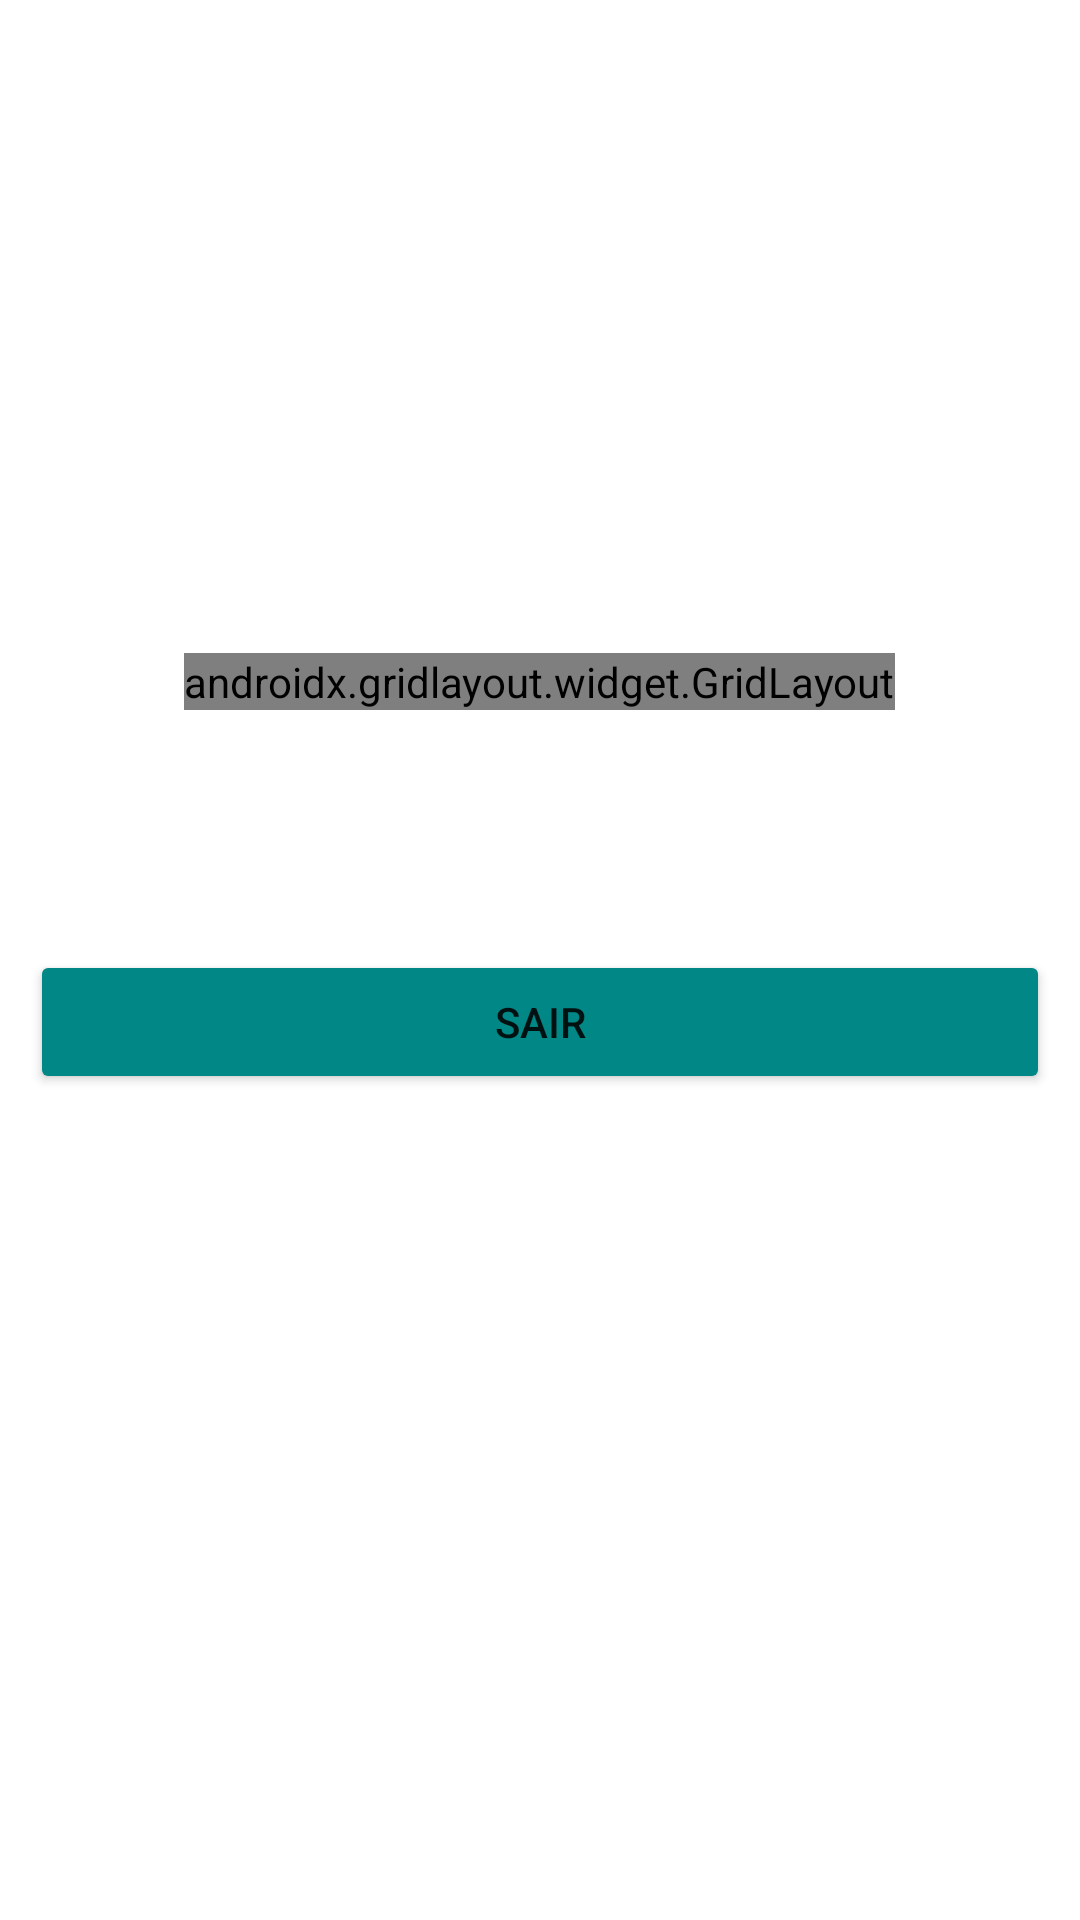

Write the Android layout XML for this screen, with the resource values it uses.
<!-- AndroidManifest.xml: application theme Theme.MyJogoVelha -->
<!-- res/layout/activity_jogo.xml -->
<?xml version="1.0" encoding="utf-8"?>

<LinearLayout xmlns:android="http://schemas.android.com/apk/res/android"
    xmlns:app="http://schemas.android.com/apk/res-auto"
    xmlns:tools="http://schemas.android.com/tools"
    android:layout_width="match_parent"
    android:layout_height="match_parent"
    android:orientation="vertical"
    android:background="@drawable/fundovelha"
    tools:context=".Jogo">

    <TextView
        android:layout_width="match_parent"
        android:layout_height="wrap_content"
        android:text="Jogo da Velha"
        android:textAlignment="center"
        android:textColor="@color/white"
        android:textSize="40sp" />

    <View
        android:id="@+id/divider8"
        android:layout_width="match_parent"
        android:layout_height="10dp"
        android:background="@color/white" />

    <TextView
        android:id="@+id/txtJogador"
        android:layout_width="match_parent"
        android:layout_height="wrap_content"
        android:layout_marginTop="50dp"
        android:text="jogador"
        android:textAlignment="center"
        android:textColor="@color/white"
        android:textSize="18sp" />

    <RelativeLayout
        android:layout_width="match_parent"
        android:layout_height="wrap_content"
        android:layout_marginTop="40dp"
        android:gravity="center">

        <androidx.gridlayout.widget.GridLayout
            android:layout_width="wrap_content"
            android:layout_height="wrap_content"
            android:layout_marginStart="40dp"
            android:layout_marginTop="40dp"
            android:layout_marginEnd="40dp"
            android:layout_marginBottom="40dp">

            <Button
                android:id="@+id/btn1"
                android:layout_width="80dp"
                android:layout_height="80dp"
                android:layout_margin="5dp"
                android:backgroundTint="@color/teal_700"
                android:textSize="24sp"
                app:layout_column="0"
                app:layout_row="0" />

            <Button
                android:id="@+id/btn2"
                android:layout_width="80dp"
                android:layout_height="80dp"
                android:layout_margin="5dp"
                android:backgroundTint="@color/teal_700"
                android:textSize="24sp"
                app:layout_column="1"
                app:layout_row="0" />

            <Button
                android:id="@+id/btn3"
                android:layout_width="80dp"
                android:layout_height="80dp"
                android:layout_margin="5dp"
                android:backgroundTint="@color/teal_700"
                android:textSize="24sp"
                app:layout_column="2"
                app:layout_row="0" />

            <Button
                android:id="@+id/btn4"
                android:layout_width="80dp"
                android:layout_height="80dp"
                android:layout_margin="5dp"
                android:backgroundTint="@color/teal_700"
                android:textSize="24sp"
                app:layout_column="0"
                app:layout_row="1" />

            <Button
                android:id="@+id/btn5"
                android:layout_width="80dp"
                android:layout_height="80dp"
                android:layout_margin="5dp"
                android:backgroundTint="@color/teal_700"
                android:textSize="24sp"
                app:layout_column="1"
                app:layout_row="1" />

            <Button
                android:id="@+id/btn6"
                android:layout_width="80dp"
                android:layout_height="80dp"
                android:layout_margin="5dp"
                android:backgroundTint="@color/teal_700"
                android:textSize="24sp"
                app:layout_column="2"
                app:layout_row="1" />

            <Button
                android:id="@+id/btn7"
                android:layout_width="80dp"
                android:layout_height="80dp"
                android:layout_margin="5dp"
                android:backgroundTint="@color/teal_700"
                android:textSize="24sp"
                app:layout_column="0"
                app:layout_row="2" />

            <Button
                android:id="@+id/btn8"
                android:layout_width="80dp"
                android:layout_height="80dp"
                android:layout_margin="5dp"
                android:backgroundTint="@color/teal_700"
                android:textSize="24sp"
                app:layout_column="1"
                app:layout_row="2" />

            <Button
                android:id="@+id/btn9"
                android:layout_width="80dp"
                android:layout_height="80dp"
                android:layout_margin="5dp"
                android:backgroundTint="@color/teal_700"
                android:textSize="24sp"
                app:layout_column="2"
                app:layout_row="2" />

        </androidx.gridlayout.widget.GridLayout>
    </RelativeLayout>

    <Button
        android:id="@+id/btnFora"
        android:layout_width="match_parent"
        android:layout_height="wrap_content"
        android:layout_marginLeft="10dp"
        android:layout_marginTop="40dp"
        android:layout_marginRight="10dp"
        android:backgroundTint="@color/teal_700"
        android:text="Sair" />

</LinearLayout>
<!-- resources referenced by this layout -->
<resources>
  <style name="Theme.MyJogoVelha" parent="Theme.MaterialComponents.DayNight.DarkActionBar">
          
          <item name="colorPrimary">@color/purple_500</item>
          <item name="colorPrimaryVariant">@color/purple_700</item>
          <item name="colorOnPrimary">@color/white</item>
          
          <item name="colorSecondary">@color/teal_200</item>
          <item name="colorSecondaryVariant">@color/teal_700</item>
          <item name="colorOnSecondary">@color/black</item>
          
          <item name="android:statusBarColor" tools:targetApi="l">?attr/colorPrimaryVariant</item>
          
      </style>
  <!-- not gathered from this repository: default colours our renderer supplied (Android Studio template values) -->
  <color name="purple_500">#FF6200EE</color>
  <color name="purple_700">#FF3700B3</color>
  <color name="teal_200">#FF03DAC5</color>
  <color name="teal_700">#FF018786</color>
  <color name="black">#FF000000</color>
  <color name="white">#FFFFFFFF</color>
</resources>
